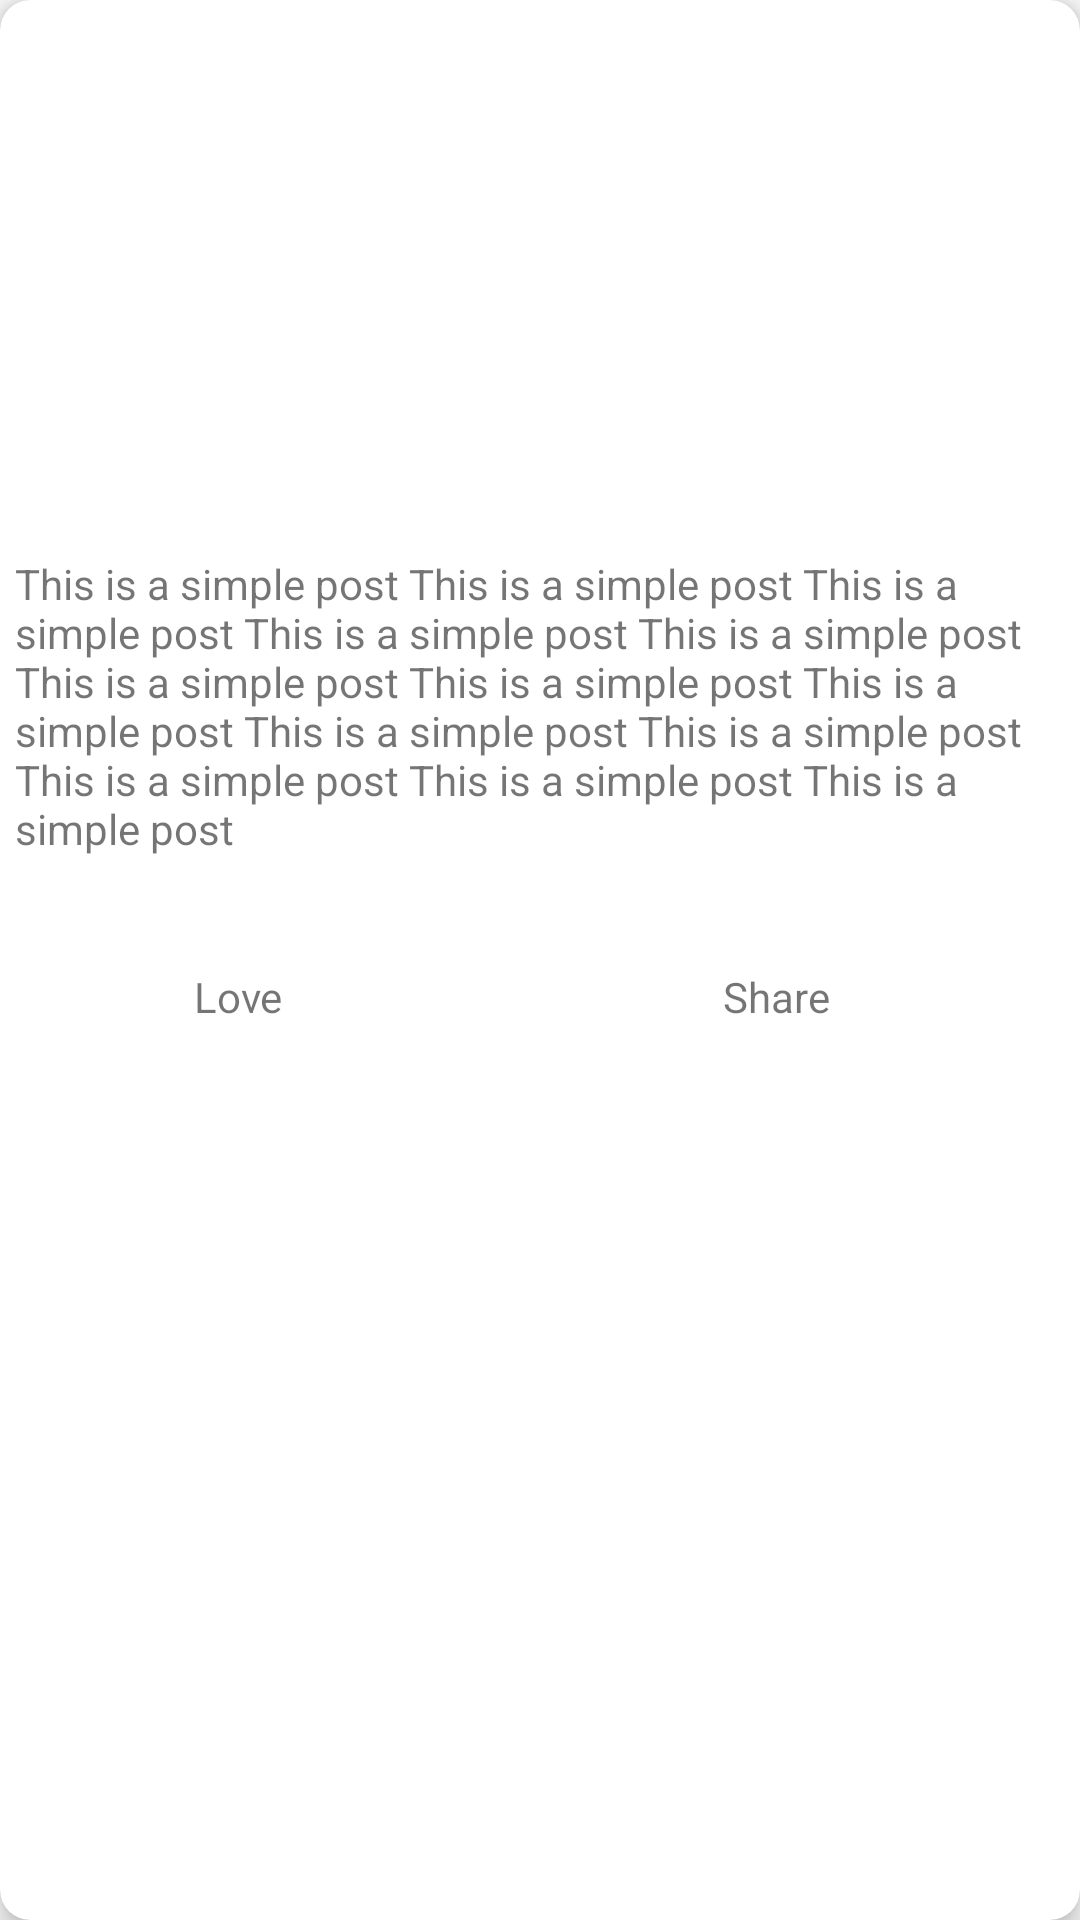

Layout XML and referenced resources for this Android screen:
<!-- AndroidManifest.xml: application theme MyTheme -->
<!-- res/layout/main_list_item.xml -->
<?xml version="1.0" encoding="utf-8"?>
<android.support.v7.widget.CardView xmlns:android="http://schemas.android.com/apk/res/android"
    xmlns:app="http://schemas.android.com/apk/res-auto"
    xmlns:tools="http://schemas.android.com/tools"
    android:layout_width="match_parent"
    android:layout_height="wrap_content"
    android:layout_marginTop="5dp"
    android:layout_marginStart="5dp"
    android:layout_marginLeft="5dp"
    android:layout_marginRight="5dp"
    android:layout_marginEnd="5dp"
    app:cardElevation="5dp"
    app:cardCornerRadius="10dp">

    <android.support.constraint.ConstraintLayout
        android:layout_width="match_parent"
        android:layout_height="wrap_content">

        <ImageView
            android:id="@+id/main_profilePic"
            android:layout_width="64dp"
            android:layout_height="64dp"
            android:layout_marginStart="8dp"
            android:layout_marginTop="8dp"
            app:layout_constraintStart_toStartOf="parent"
            app:layout_constraintTop_toTopOf="parent"
            app:srcCompat="@drawable/ic_user_pic"
            android:layout_marginLeft="8dp" />

        <TextView
            android:id="@+id/main_profileName"
            android:layout_width="0dp"
            android:layout_height="wrap_content"
            android:layout_marginEnd="8dp"
            android:layout_marginStart="8dp"
            android:layout_marginTop="3dp"
            android:padding="5dp"
            android:textAppearance="@style/Base.TextAppearance.AppCompat.Medium"
            app:layout_constraintEnd_toStartOf="@+id/mainBookmarkBtn"
            app:layout_constraintStart_toEndOf="@+id/main_profilePic"
            app:layout_constraintTop_toTopOf="parent"
            tools:text="Shudipto Trafder" />

        <TextView
            android:id="@+id/main_postDate"
            android:layout_width="0dp"
            android:layout_height="wrap_content"
            android:layout_marginEnd="8dp"
            android:layout_marginStart="8dp"
            android:layout_marginTop="0dp"
            android:paddingEnd="5dp"
            android:paddingLeft="5dp"
            android:paddingStart="5dp"
            android:textAppearance="@style/Base.TextAppearance.AppCompat.Small"
            app:layout_constraintEnd_toStartOf="@+id/mainBookmarkBtn"
            app:layout_constraintStart_toEndOf="@+id/main_profilePic"
            app:layout_constraintTop_toBottomOf="@+id/main_profileName"
            tools:text="07 may 2017" />

        <ImageView
            android:id="@+id/mainBookmarkBtn"
            android:layout_width="32dp"
            android:layout_height="42dp"
            android:layout_marginBottom="8dp"
            android:layout_marginEnd="8dp"
            android:layout_marginRight="8dp"
            android:layout_marginTop="0dp"
            app:layout_constraintBottom_toBottomOf="@+id/main_postDate"
            app:layout_constraintEnd_toEndOf="parent"
            app:layout_constraintTop_toTopOf="parent"
            app:srcCompat="@drawable/ic_bookmark" />

        <ImageView
            android:id="@+id/main_post_img"
            android:layout_width="0dp"
            android:layout_height="100dp"
            android:layout_marginTop="8dp"
            app:layout_constraintEnd_toEndOf="parent"
            app:layout_constraintStart_toStartOf="parent"
            app:layout_constraintTop_toBottomOf="@+id/main_profilePic"
            app:srcCompat="@drawable/ic_user_pic" />

        <TextView
            android:id="@+id/main_post_text"
            android:layout_width="0dp"
            android:layout_height="wrap_content"
            android:padding="5dp"
            android:text="@string/dummy_post"
            app:layout_constraintEnd_toEndOf="parent"
            app:layout_constraintHorizontal_bias="0.551"
            app:layout_constraintStart_toStartOf="parent"
            app:layout_constraintTop_toBottomOf="@+id/main_post_img" />

        <LinearLayout
            android:id="@+id/linearLayout"
            android:layout_width="0dp"
            android:layout_height="wrap_content"
            android:layout_marginTop="2dp"
            android:orientation="horizontal"
            android:padding="5dp"
            android:weightSum="2"
            app:layout_constraintEnd_toEndOf="parent"
            app:layout_constraintStart_toStartOf="parent"
            app:layout_constraintTop_toBottomOf="@+id/main_post_text">

            

            <TextView
                android:id="@+id/main_post_love_count"
                android:layout_width="wrap_content"
                android:layout_height="wrap_content"
                android:layout_weight="1"
                android:gravity="center"
                tools:text="225 love" />

            <TextView
                android:id="@+id/main_post_share_count"
                android:layout_width="wrap_content"
                android:layout_height="wrap_content"
                android:layout_weight="1"
                android:gravity="center"
                tools:text="20 share" />
        </LinearLayout>

        <LinearLayout
            android:id="@+id/linearLayout2"
            android:layout_width="0dp"
            android:layout_height="wrap_content"
            android:orientation="horizontal"
            android:padding="1dp"
            android:weightSum="3"
            android:layout_marginBottom="5dp"
            android:layout_marginStart="5dp"
            app:layout_goneMarginEnd="5dp"
            app:layout_constraintEnd_toEndOf="parent"
            app:layout_constraintStart_toStartOf="parent"
            app:layout_constraintTop_toBottomOf="@+id/linearLayout"
            android:layout_marginLeft="5dp"
            android:layout_marginRight="5dp">

            <ImageView
                android:id="@+id/imageView8"
                android:layout_width="0dp"
                android:layout_weight=".5"
                android:layout_gravity="center"
                android:layout_height="wrap_content"
                app:srcCompat="@drawable/ic_like" />

            <TextView
                android:id="@+id/main_post_love_btn"
                android:layout_width="0dp"
                android:layout_height="wrap_content"
                android:layout_gravity="center"
                android:layout_weight="1"
                android:text="@string/loveTxt" />

            <ImageView
                android:id="@+id/imageView10"
                android:layout_width="0dp"
                android:layout_height="wrap_content"
                android:layout_gravity="center"
                android:layout_weight=".5"
                app:srcCompat="@drawable/ic_share" />

            <TextView
                android:id="@+id/main_post_share_btn"
                android:layout_width="0dp"
                android:layout_height="wrap_content"
                android:layout_gravity="center"
                android:layout_weight="1"
                android:text="@string/shareTxt" />
        </LinearLayout>

    </android.support.constraint.ConstraintLayout>
</android.support.v7.widget.CardView>
<!-- resources referenced by this layout -->
<resources>
  <!-- drawable ic_share (drawable) -->
  <vector android:height="24dp" android:viewportHeight="300.0"
      android:viewportWidth="300.0" android:width="24dp" xmlns:android="http://schemas.android.com/apk/res/android">
      <path android:fillColor="#FF000000" android:pathData="M150,0C67.16,0 0,67.16 0,150S67.16,300 150,300s150,-67.16 150,-150S232.84,0 150,0zM133.31,150c0,3.13 -0.57,6.11 -1.57,8.9l41.87,20.14c4.82,-5.28 11.73,-8.6 19.44,-8.6c14.55,0 26.35,11.8 26.35,26.35c0,14.56 -11.8,26.36 -26.36,26.36c-14.55,0 -26.36,-11.8 -26.36,-26.36c0,-1.39 0.14,-2.76 0.35,-4.09l-44.57,-21.44c-4.36,3.19 -9.71,5.09 -15.52,5.09c-14.56,0 -26.36,-11.8 -26.36,-26.36c0,-14.55 11.8,-26.35 26.36,-26.35c5.81,0 11.16,1.9 15.52,5.09l44.57,-21.43c-0.21,-1.34 -0.35,-2.69 -0.35,-4.09c0,-14.56 11.8,-26.36 26.36,-26.36c14.55,0 26.36,11.8 26.36,26.36c0,14.56 -11.8,26.36 -26.36,26.36c-7.7,0 -14.62,-3.33 -19.44,-8.6l-41.87,20.13C132.74,143.89 133.31,146.88 133.31,150z"/>
  </vector>
  <string name="dummy_post">This is a simple post This is a simple post This is a simple post This is a simple post This is a simple post This is a simple post This is a simple post This is a simple post This is a simple post This is a simple post This is a simple post This is a simple post This is a simple post</string>
  <string name="loveTxt">Love</string>
  <string name="shareTxt">Share</string>
  <style name="MyTheme" parent="Theme.AppCompat.Light.DarkActionBar">
          
          <item name="colorPrimary">@color/colorPrimary</item>
          <item name="colorPrimaryDark">@color/colorPrimaryDark</item>
          <item name="colorAccent">@color/colorAccent</item>
      </style>
  <color name="colorPrimary">#3f51b5</color>
  <color name="colorPrimaryDark">#303F9F</color>
  <color name="colorAccent">#FF4081</color>
</resources>
